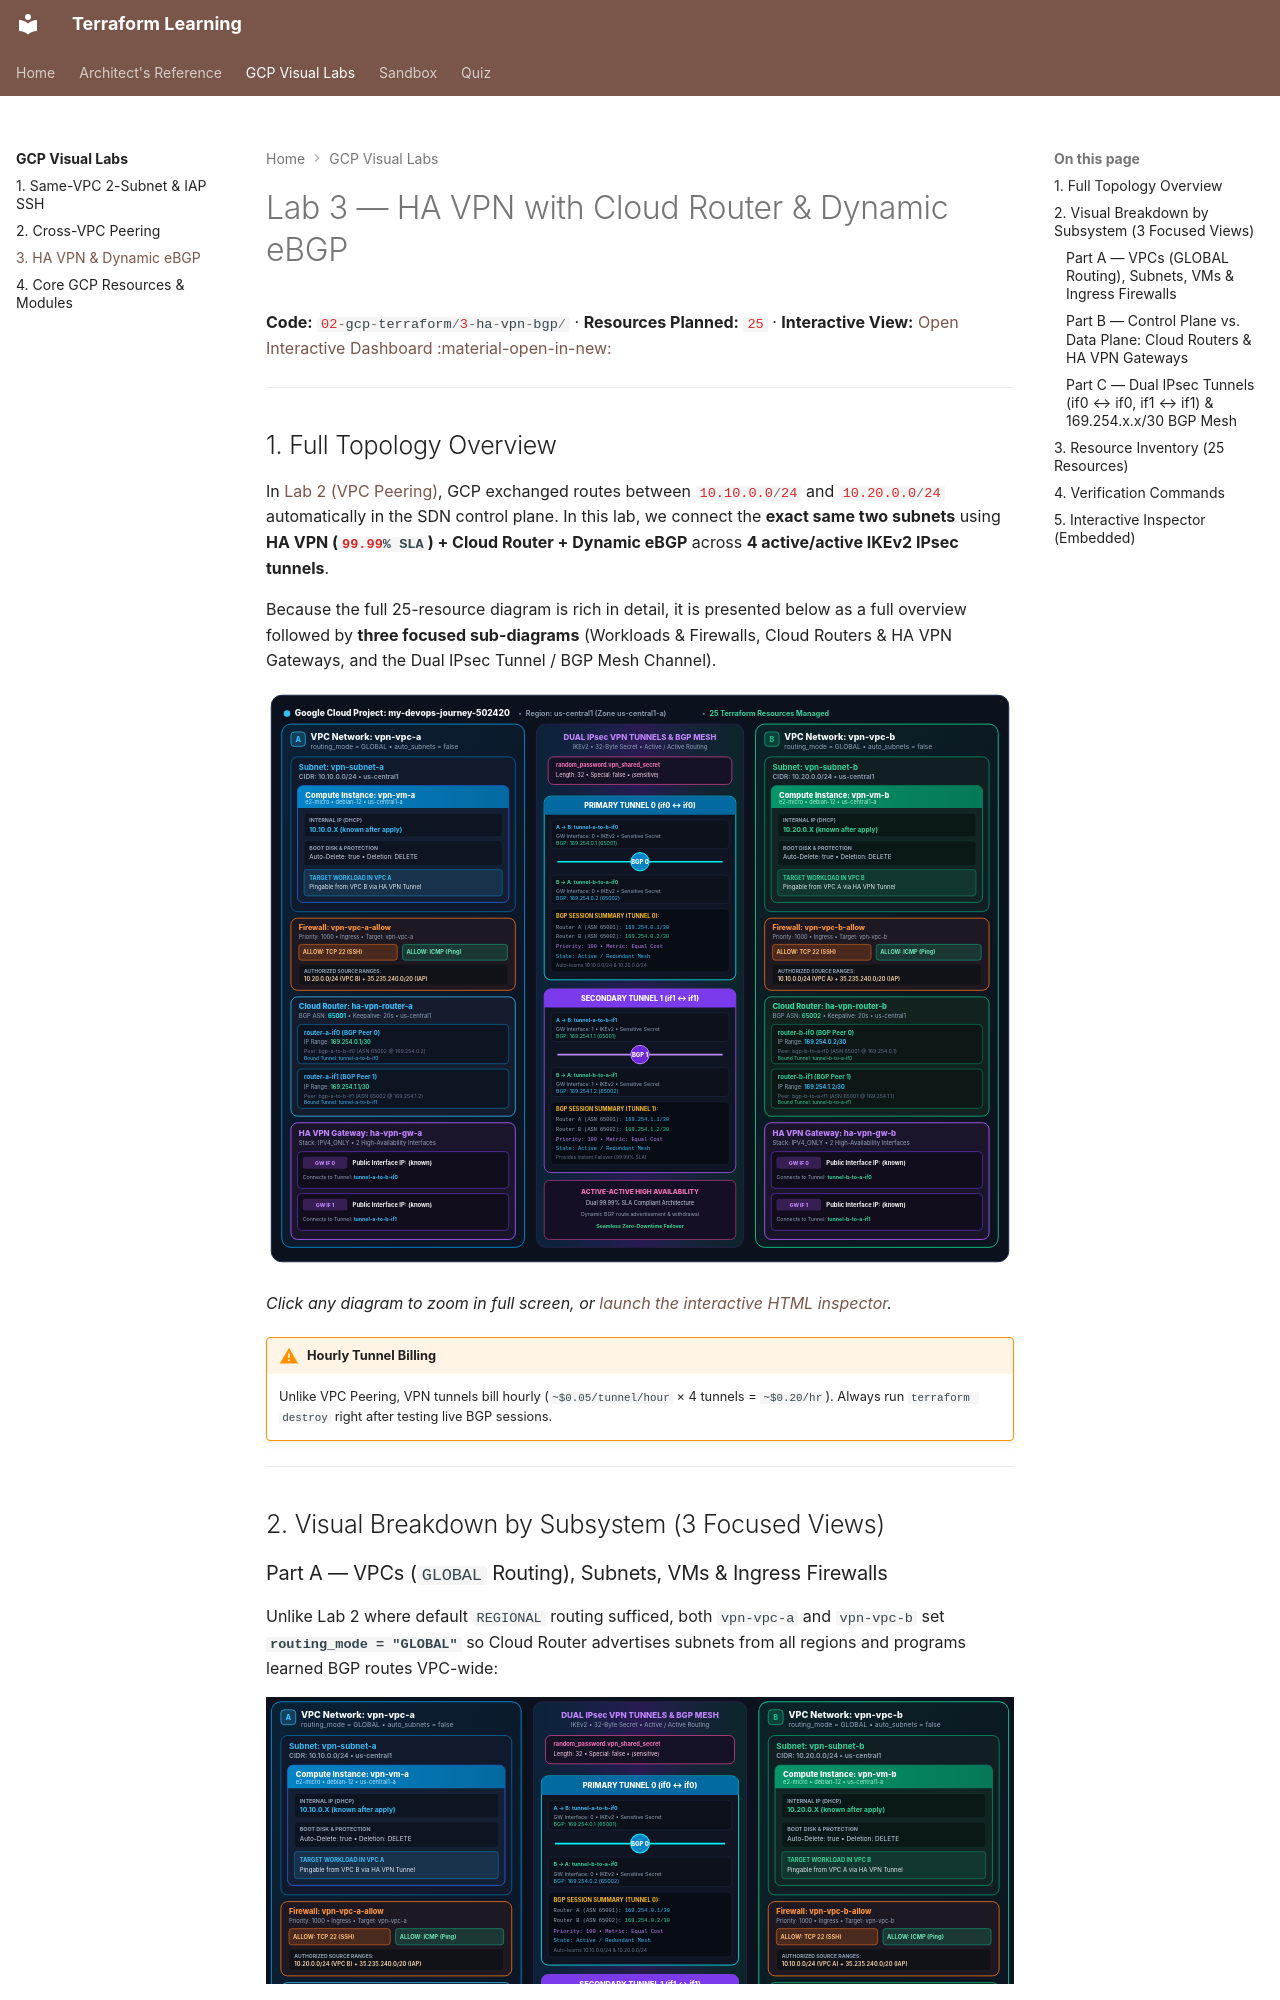

repository: nitinkc/terraform-concepts · page: gcp-labs/03-ha-vpn-bgp/index.html · generator: mkdocs

# Lab 3 — HA VPN with Cloud Router & Dynamic eBGP

**Code:** `02-gcp-terraform/3-ha-vpn-bgp/` · **Resources Planned:** `25` · **Interactive View:** [Open Interactive Dashboard :material-open-in-new:](dashboards/3-ha-vpn-bgp-architecture.html){ target="_blank" }

---

## 1. Full Topology Overview

In [Lab 2 (VPC Peering)](02-vpc-peering.md), GCP exchanged routes between `10.10.0.0/24` and `10.20.0.0/24` automatically in the SDN control plane. In this lab, we connect the **exact same two subnets** using **HA VPN (`99.99% SLA`) + Cloud Router + Dynamic eBGP** across **4 active/active IKEv2 IPsec tunnels**.

Because the full 25-resource diagram is rich in detail, it is presented below as a full overview followed by **three focused sub-diagrams** (Workloads & Firewalls, Cloud Routers & HA VPN Gateways, and the Dual IPsec Tunnel / BGP Mesh Channel).

[![HA VPN and BGP Full Architecture Overview](../assets/diagrams/gcp-labs/3-ha-vpn-overview.svg)](../assets/diagrams/gcp-labs/3-ha-vpn-overview.svg)

*Click any diagram to zoom in full screen, or [launch the interactive HTML inspector](dashboards/3-ha-vpn-bgp-architecture.html){ target="_blank" }.*

!!! warning "Hourly Tunnel Billing"
    Unlike VPC Peering, VPN tunnels bill hourly (`~$0.05/tunnel/hour` × 4 tunnels = `~$0.20/hr`). Always run `terraform destroy` right after testing live BGP sessions.

---

## 2. Visual Breakdown by Subsystem (3 Focused Views)
